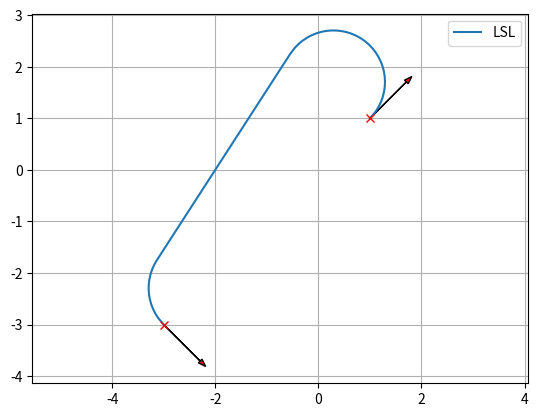

Source code (Python):
import matplotlib.pyplot as plt
import math
import numpy as np
from scipy.spatial.transform import Rotation as Rot


def rot_mat_2d(angle):
    """
    Create 2D rotation matrix from an angle

    Parameters
    ----------
    angle :

    Returns
    -------
    A 2D rotation matrix

    Examples
    --------
    >>> angle_mod(-4.0)


    """
    return Rot.from_euler('z', angle).as_matrix()[0:2, 0:2]


def angle_mod(x, zero_2_2pi=False, degree=False):
    """
    Angle modulo operation
    Default angle modulo range is [-pi, pi)

    Parameters
    ----------
    x : float or array_like
        A angle or an array of angles. This array is flattened for
        the calculation. When an angle is provided, a float angle is returned.
    zero_2_2pi : bool, optional
        Change angle modulo range to [0, 2pi)
        Default is False.
    degree : bool, optional
        If True, then the given angles are assumed to be in degrees.
        Default is False.

    Returns
    -------
    ret : float or ndarray
        an angle or an array of modulated angle.

    Examples
    --------
    >>> angle_mod(-4.0)
    2.28318531

    >>> angle_mod([-4.0])
    np.array(2.28318531)

    >>> angle_mod([-150.0, 190.0, 350], degree=True)
    array([-150., -170.,  -10.])

    >>> angle_mod(-60.0, zero_2_2pi=True, degree=True)
    array([300.])

    """
    if isinstance(x, float):
        is_float = True
    else:
        is_float = False

    x = np.asarray(x).flatten()
    if degree:
        x = np.deg2rad(x)

    if zero_2_2pi:
        mod_angle = x % (2 * np.pi)
    else:
        mod_angle = (x + np.pi) % (2 * np.pi) - np.pi

    if degree:
        mod_angle = np.rad2deg(mod_angle)

    if is_float:
        return mod_angle.item()
    else:
        return mod_angle

show_animation = True


def plan_dubins_path(s_x, s_y, s_yaw, g_x, g_y, g_yaw, curvature, step_size=0.1, selected_types=None):
    """
    Plan dubins path

    Parameters
    ----------
    s_x : float
        x position of the start point [m]
    s_y : float
        y position of the start point [m]
    s_yaw : float
        yaw angle of the start point [rad]
    g_x : float
        x position of the goal point [m]
    g_y : float
        y position of the end point [m]
    g_yaw : float
        yaw angle of the end point [rad]
    curvature : float
        curvature for curve [1/m]
    step_size : float (optional)
        step size between two path points [m]. Default is 0.1
    selected_types : a list of string or None
        selected path planning types. If None, all types are used for
        path planning, and minimum path length result is returned.
        You can select used path plannings types by a string list.
        e.g.: ["RSL", "RSR"]

    Returns
    -------
    x_list: array
        x positions of the path
    y_list: array
        y positions of the path
    yaw_list: array
        yaw angles of the path
    modes: array
        mode list of the path
    lengths: array
        arrow_length list of the path segments.

    Examples
    --------
    You can generate a dubins path.

    >>> start_x = 1.0  # [m]
    >>> start_y = 1.0  # [m]
    >>> start_yaw = np.deg2rad(45.0)  # [rad]
    >>> end_x = -3.0  # [m]
    >>> end_y = -3.0  # [m]
    >>> end_yaw = np.deg2rad(-45.0)  # [rad]
    >>> curvature = 1.0
    >>> path_x, path_y, path_yaw, mode, _ = plan_dubins_path(
                start_x, start_y, start_yaw, end_x, end_y, end_yaw, curvature)
    >>> plt.plot(path_x, path_y, label="final course " + "".join(mode))
    >>> plot_arrow(start_x, start_y, start_yaw)
    >>> plot_arrow(end_x, end_y, end_yaw)
    >>> plt.legend()
    >>> plt.grid(True)
    >>> plt.axis("equal")
    >>> plt.show()

    .. image:: dubins_path.jpg
    """
    if selected_types is None:
        planning_funcs = _PATH_TYPE_MAP.values()
    else:
        planning_funcs = [_PATH_TYPE_MAP[ptype] for ptype in selected_types]

    # calculate local goal x, y, yaw
    l_rot = rot_mat_2d(s_yaw)
    le_xy = np.stack([g_x - s_x, g_y - s_y]).T @ l_rot
    local_goal_x = le_xy[0]
    local_goal_y = le_xy[1]
    local_goal_yaw = g_yaw - s_yaw

    lp_x, lp_y, lp_yaw, modes, lengths = _dubins_path_planning_from_origin(
        local_goal_x, local_goal_y, local_goal_yaw, curvature, step_size,
        planning_funcs)

    # Convert a local coordinate path to the global coordinate
    rot = rot_mat_2d(-s_yaw)
    converted_xy = np.stack([lp_x, lp_y]).T @ rot
    x_list = converted_xy[:, 0] + s_x
    y_list = converted_xy[:, 1] + s_y
    yaw_list = angle_mod(np.array(lp_yaw) + s_yaw)

    return x_list, y_list, yaw_list, modes, lengths


def _mod2pi(theta):
    return angle_mod(theta, zero_2_2pi=True)


def _calc_trig_funcs(alpha, beta):
    sin_a = math.sin(alpha)
    sin_b = math.sin(beta)
    cos_a = math.cos(alpha)
    cos_b = math.cos(beta)
    cos_ab = math.cos(alpha - beta)
    return sin_a, sin_b, cos_a, cos_b, cos_ab


def _LSL(alpha, beta, d):
    sin_a, sin_b, cos_a, cos_b, cos_ab = _calc_trig_funcs(alpha, beta)
    mode = ["L", "S", "L"]
    p_squared = 2 + d ** 2 - (2 * cos_ab) + (2 * d * (sin_a - sin_b))
    if p_squared < 0:  # invalid configuration
        return None, None, None, mode
    tmp = math.atan2((cos_b - cos_a), d + sin_a - sin_b)
    d1 = _mod2pi(-alpha + tmp)
    d2 = math.sqrt(p_squared)
    d3 = _mod2pi(beta - tmp)
    return d1, d2, d3, mode


def _RSR(alpha, beta, d):
    sin_a, sin_b, cos_a, cos_b, cos_ab = _calc_trig_funcs(alpha, beta)
    mode = ["R", "S", "R"]
    p_squared = 2 + d ** 2 - (2 * cos_ab) + (2 * d * (sin_b - sin_a))
    if p_squared < 0:
        return None, None, None, mode
    tmp = math.atan2((cos_a - cos_b), d - sin_a + sin_b)
    d1 = _mod2pi(alpha - tmp)
    d2 = math.sqrt(p_squared)
    d3 = _mod2pi(-beta + tmp)
    return d1, d2, d3, mode


def _LSR(alpha, beta, d):
    sin_a, sin_b, cos_a, cos_b, cos_ab = _calc_trig_funcs(alpha, beta)
    p_squared = -2 + d ** 2 + (2 * cos_ab) + (2 * d * (sin_a + sin_b))
    mode = ["L", "S", "R"]
    if p_squared < 0:
        return None, None, None, mode
    d1 = math.sqrt(p_squared)
    tmp = math.atan2((-cos_a - cos_b), (d + sin_a + sin_b)) - math.atan2(-2.0, d1)
    d2 = _mod2pi(-alpha + tmp)
    d3 = _mod2pi(-_mod2pi(beta) + tmp)
    return d2, d1, d3, mode


def _RSL(alpha, beta, d):
    sin_a, sin_b, cos_a, cos_b, cos_ab = _calc_trig_funcs(alpha, beta)
    p_squared = d ** 2 - 2 + (2 * cos_ab) - (2 * d * (sin_a + sin_b))
    mode = ["R", "S", "L"]
    if p_squared < 0:
        return None, None, None, mode
    d1 = math.sqrt(p_squared)
    tmp = math.atan2((cos_a + cos_b), (d - sin_a - sin_b)) - math.atan2(2.0, d1)
    d2 = _mod2pi(alpha - tmp)
    d3 = _mod2pi(beta - tmp)
    return d2, d1, d3, mode


def _RLR(alpha, beta, d):
    sin_a, sin_b, cos_a, cos_b, cos_ab = _calc_trig_funcs(alpha, beta)
    mode = ["R", "L", "R"]
    tmp = (6.0 - d ** 2 + 2.0 * cos_ab + 2.0 * d * (sin_a - sin_b)) / 8.0
    if abs(tmp) > 1.0:
        return None, None, None, mode
    d2 = _mod2pi(2 * math.pi - math.acos(tmp))
    d1 = _mod2pi(alpha - math.atan2(cos_a - cos_b, d - sin_a + sin_b) + d2 / 2.0)
    d3 = _mod2pi(alpha - beta - d1 + d2)
    return d1, d2, d3, mode


def _LRL(alpha, beta, d):
    sin_a, sin_b, cos_a, cos_b, cos_ab = _calc_trig_funcs(alpha, beta)
    mode = ["L", "R", "L"]
    tmp = (6.0 - d ** 2 + 2.0 * cos_ab + 2.0 * d * (- sin_a + sin_b)) / 8.0
    if abs(tmp) > 1.0:
        return None, None, None, mode
    d2 = _mod2pi(2 * math.pi - math.acos(tmp))
    d1 = _mod2pi(-alpha - math.atan2(cos_a - cos_b, d + sin_a - sin_b) + d2 / 2.0)
    d3 = _mod2pi(_mod2pi(beta) - alpha - d1 + _mod2pi(d2))
    return d1, d2, d3, mode


_PATH_TYPE_MAP = {"LSL": _LSL, "RSR": _RSR, "LSR": _LSR, "RSL": _RSL,
                  "RLR": _RLR, "LRL": _LRL, }


def _dubins_path_planning_from_origin(end_x, end_y, end_yaw, curvature, step_size, planning_funcs):
    dx = end_x
    dy = end_y
    d = math.hypot(dx, dy) * curvature

    theta = _mod2pi(math.atan2(dy, dx))
    alpha = _mod2pi(-theta)
    beta = _mod2pi(end_yaw - theta)

    best_cost = float("inf")
    b_d1, b_d2, b_d3, b_mode = None, None, None, None

    for planner in planning_funcs:
        d1, d2, d3, mode = planner(alpha, beta, d)
        if d1 is None:
            continue

        cost = (abs(d1) + abs(d2) + abs(d3))
        if best_cost > cost:  # Select minimum length one.
            b_d1, b_d2, b_d3, b_mode, best_cost = d1, d2, d3, mode, cost

    lengths = [b_d1, b_d2, b_d3]
    x_list, y_list, yaw_list = _generate_local_course(lengths, b_mode,
                                                      curvature, step_size)

    lengths = [length / curvature for length in lengths]

    return x_list, y_list, yaw_list, b_mode, lengths


def _interpolate(length, mode, max_curvature, origin_x, origin_y,
                 origin_yaw, path_x, path_y, path_yaw):
    if mode == "S":
        path_x.append(origin_x + length / max_curvature * math.cos(origin_yaw))
        path_y.append(origin_y + length / max_curvature * math.sin(origin_yaw))
        path_yaw.append(origin_yaw)
    else:  # curve
        ldx = math.sin(length) / max_curvature
        ldy = 0.0
        if mode == "L":  # left turn
            ldy = (1.0 - math.cos(length)) / max_curvature
        elif mode == "R":  # right turn
            ldy = (1.0 - math.cos(length)) / -max_curvature
        gdx = math.cos(-origin_yaw) * ldx + math.sin(-origin_yaw) * ldy
        gdy = -math.sin(-origin_yaw) * ldx + math.cos(-origin_yaw) * ldy
        path_x.append(origin_x + gdx)
        path_y.append(origin_y + gdy)

        if mode == "L":  # left turn
            path_yaw.append(origin_yaw + length)
        elif mode == "R":  # right turn
            path_yaw.append(origin_yaw - length)

    return path_x, path_y, path_yaw


def _generate_local_course(lengths, modes, max_curvature, step_size):
    p_x, p_y, p_yaw = [0.0], [0.0], [0.0]

    for (mode, length) in zip(modes, lengths):
        if length == 0.0:
            continue

        # set origin state
        origin_x, origin_y, origin_yaw = p_x[-1], p_y[-1], p_yaw[-1]

        current_length = step_size
        while abs(current_length + step_size) <= abs(length):
            p_x, p_y, p_yaw = _interpolate(current_length, mode, max_curvature,
                                           origin_x, origin_y, origin_yaw,
                                           p_x, p_y, p_yaw)
            current_length += step_size

        p_x, p_y, p_yaw = _interpolate(length, mode, max_curvature, origin_x,
                                       origin_y, origin_yaw, p_x, p_y, p_yaw)

    return p_x, p_y, p_yaw

def plot_arrow(x, y, yaw, arrow_length=1.0,
               origin_point_plot_style="xr",
               head_width=0.1, fc="r", ec="k", **kwargs):
    """
    Plot an arrow or arrows based on 2D state (x, y, yaw)

    All optional settings of matplotlib.pyplot.arrow can be used.
    - matplotlib.pyplot.arrow:
    https://matplotlib.org/stable/api/_as_gen/matplotlib.pyplot.arrow.html

    Parameters
    ----------
    x : a float or array_like
        a value or a list of arrow origin x position.
    y : a float or array_like
        a value or a list of arrow origin y position.
    yaw : a float or array_like
        a value or a list of arrow yaw angle (orientation).
    arrow_length : a float (optional)
        arrow length. default is 1.0
    origin_point_plot_style : str (optional)
        origin point plot style. If None, not plotting.
    head_width : a float (optional)
        arrow head width. default is 0.1
    fc : string (optional)
        face color
    ec : string (optional)
        edge color
    """
    if not isinstance(x, float):
        for (i_x, i_y, i_yaw) in zip(x, y, yaw):
            plot_arrow(i_x, i_y, i_yaw, head_width=head_width,
                       fc=fc, ec=ec, **kwargs)
    else:
        plt.arrow(x, y,
                  arrow_length * math.cos(yaw),
                  arrow_length * math.sin(yaw),
                  head_width=head_width,
                  fc=fc, ec=ec,
                  **kwargs)
        if origin_point_plot_style is not None:
            plt.plot(x, y, origin_point_plot_style)

def main():
    print("Dubins path planner sample start!!")

    start_x = 1.0  # [m]
    start_y = 1.0  # [m]
    start_yaw = np.deg2rad(45.0)  # [rad]

    end_x = -3.0  # [m]
    end_y = -3.0  # [m]
    end_yaw = np.deg2rad(-45.0)  # [rad]

    curvature = 1.0

    path_x, path_y, path_yaw, mode, lengths = plan_dubins_path(start_x, start_y, start_yaw, end_x, end_y, end_yaw, curvature)

    if show_animation:
        plt.plot(path_x, path_y, label="".join(mode))
        plot_arrow(start_x, start_y, start_yaw)
        plot_arrow(end_x, end_y, end_yaw)
        plt.legend()
        plt.grid(True)
        plt.axis("equal")
        plt.show()


if __name__ == '__main__':
    main()
